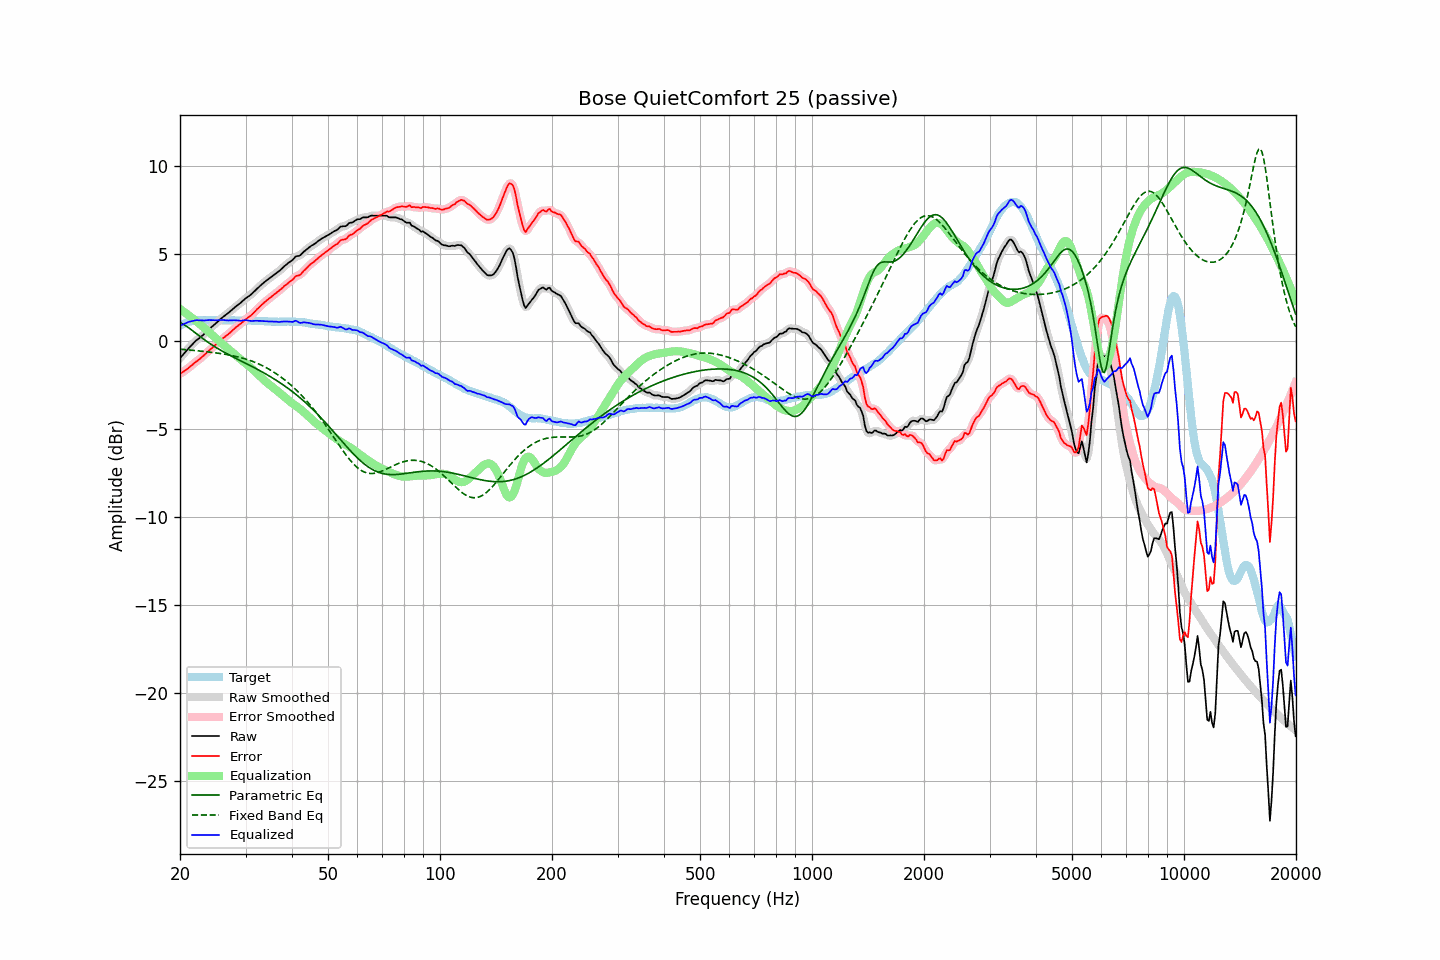

Source data for this figure (header and first rows):
frequency, raw, error, smoothed, error_smoothed, equalization, parametric_eq, fixed_band_eq, equalized_raw, equalized_smoothed, target
20.00, -0.95, -1.84, -0.95, -1.84, 1.85, 1.08, -0.44, 0.90, 0.90, 0.89
20.20, -0.84, -1.78, -0.84, -1.78, 1.79, 1.03, -0.45, 0.94, 0.94, 0.94
20.40, -0.74, -1.73, -0.74, -1.72, 1.72, 0.98, -0.45, 0.98, 0.98, 0.99
20.61, -0.63, -1.65, -0.63, -1.66, 1.65, 0.93, -0.46, 1.02, 1.02, 1.02
20.81, -0.53, -1.60, -0.53, -1.60, 1.59, 0.87, -0.47, 1.06, 1.06, 1.07
21.02, -0.42, -1.53, -0.42, -1.53, 1.52, 0.80, -0.48, 1.10, 1.09, 1.11
21.23, -0.32, -1.45, -0.32, -1.46, 1.45, 0.74, -0.49, 1.13, 1.13, 1.13
21.44, -0.23, -1.38, -0.23, -1.38, 1.38, 0.67, -0.49, 1.15, 1.15, 1.15
21.66, -0.13, -1.30, -0.13, -1.30, 1.31, 0.60, -0.50, 1.17, 1.18, 1.17
21.87, -0.04, -1.22, -0.04, -1.22, 1.23, 0.53, -0.51, 1.19, 1.19, 1.18
22.09, 0.05, -1.15, 0.04, -1.15, 1.16, 0.46, -0.52, 1.21, 1.20, 1.20
22.31, 0.12, -1.09, 0.12, -1.09, 1.09, 0.39, -0.53, 1.21, 1.21, 1.21
22.54, 0.19, -1.02, 0.19, -1.02, 1.01, 0.32, -0.54, 1.20, 1.20, 1.21
22.76, 0.27, -0.94, 0.26, -0.94, 0.93, 0.25, -0.55, 1.20, 1.20, 1.21
22.99, 0.34, -0.86, 0.34, -0.86, 0.86, 0.18, -0.56, 1.19, 1.20, 1.20
23.22, 0.42, -0.78, 0.42, -0.78, 0.78, 0.11, -0.57, 1.19, 1.20, 1.20
23.45, 0.51, -0.69, 0.51, -0.69, 0.69, 0.04, -0.58, 1.20, 1.20, 1.20
23.69, 0.60, -0.61, 0.60, -0.61, 0.61, -0.02, -0.59, 1.21, 1.21, 1.21
23.92, 0.69, -0.52, 0.69, -0.52, 0.53, -0.08, -0.60, 1.22, 1.21, 1.21
24.16, 0.77, -0.44, 0.77, -0.44, 0.45, -0.14, -0.61, 1.21, 1.21, 1.21
24.40, 0.85, -0.37, 0.85, -0.36, 0.36, -0.20, -0.62, 1.21, 1.21, 1.22
24.65, 0.93, -0.28, 0.93, -0.28, 0.28, -0.26, -0.63, 1.21, 1.21, 1.21
24.89, 1.01, -0.20, 1.01, -0.20, 0.20, -0.32, -0.65, 1.21, 1.21, 1.21
25.14, 1.09, -0.12, 1.09, -0.12, 0.12, -0.38, -0.66, 1.21, 1.21, 1.21
25.39, 1.17, -0.05, 1.17, -0.04, 0.04, -0.43, -0.67, 1.21, 1.21, 1.22
25.65, 1.26, 0.04, 1.26, 0.04, -0.04, -0.48, -0.68, 1.22, 1.22, 1.22
25.91, 1.34, 0.13, 1.33, 0.12, -0.11, -0.54, -0.70, 1.22, 1.22, 1.21
26.16, 1.41, 0.20, 1.41, 0.20, -0.19, -0.59, -0.71, 1.22, 1.22, 1.21
26.43, 1.48, 0.27, 1.48, 0.27, -0.27, -0.64, -0.73, 1.21, 1.21, 1.21
26.69, 1.55, 0.34, 1.55, 0.34, -0.34, -0.69, -0.74, 1.20, 1.20, 1.21
26.96, 1.62, 0.41, 1.62, 0.41, -0.42, -0.74, -0.76, 1.20, 1.20, 1.21
27.23, 1.70, 0.49, 1.70, 0.49, -0.50, -0.78, -0.78, 1.20, 1.20, 1.21
27.50, 1.78, 0.57, 1.78, 0.57, -0.58, -0.83, -0.79, 1.20, 1.20, 1.21
27.77, 1.86, 0.66, 1.86, 0.66, -0.65, -0.88, -0.81, 1.21, 1.21, 1.20
28.05, 1.94, 0.74, 1.94, 0.74, -0.73, -0.93, -0.83, 1.21, 1.21, 1.20
28.33, 2.01, 0.82, 2.01, 0.82, -0.81, -0.97, -0.85, 1.20, 1.20, 1.19
28.62, 2.08, 0.89, 2.08, 0.89, -0.89, -1.02, -0.88, 1.19, 1.19, 1.19
28.90, 2.15, 0.95, 2.15, 0.96, -0.96, -1.06, -0.90, 1.18, 1.18, 1.20
29.19, 2.22, 1.03, 2.22, 1.03, -1.04, -1.11, -0.92, 1.18, 1.19, 1.19
29.48, 2.31, 1.11, 2.31, 1.11, -1.11, -1.16, -0.95, 1.20, 1.20, 1.20
29.78, 2.39, 1.20, 2.39, 1.19, -1.18, -1.20, -0.97, 1.20, 1.20, 1.19
30.08, 2.47, 1.27, 2.46, 1.27, -1.26, -1.25, -1.00, 1.21, 1.21, 1.20
30.38, 2.53, 1.34, 2.53, 1.34, -1.33, -1.29, -1.03, 1.20, 1.20, 1.19
30.68, 2.59, 1.40, 2.59, 1.40, -1.41, -1.34, -1.06, 1.18, 1.18, 1.19
30.99, 2.66, 1.47, 2.66, 1.48, -1.49, -1.39, -1.09, 1.17, 1.17, 1.19
31.30, 2.74, 1.56, 2.74, 1.56, -1.57, -1.43, -1.13, 1.17, 1.17, 1.18
31.61, 2.83, 1.65, 2.83, 1.65, -1.65, -1.48, -1.16, 1.18, 1.17, 1.18
31.93, 2.92, 1.74, 2.92, 1.74, -1.74, -1.53, -1.20, 1.18, 1.18, 1.18
32.24, 3.01, 1.84, 3.01, 1.83, -1.83, -1.58, -1.24, 1.18, 1.18, 1.17
32.57, 3.09, 1.92, 3.09, 1.92, -1.92, -1.63, -1.28, 1.17, 1.17, 1.17
32.89, 3.18, 2.01, 3.18, 2.01, -2.01, -1.68, -1.32, 1.17, 1.17, 1.17
33.22, 3.26, 2.10, 3.26, 2.10, -2.09, -1.73, -1.37, 1.16, 1.16, 1.16
33.55, 3.34, 2.18, 3.34, 2.18, -2.18, -1.78, -1.41, 1.16, 1.16, 1.16
33.89, 3.41, 2.26, 3.41, 2.26, -2.26, -1.83, -1.46, 1.15, 1.15, 1.15
34.23, 3.49, 2.34, 3.48, 2.34, -2.34, -1.88, -1.51, 1.15, 1.15, 1.15
34.57, 3.55, 2.41, 3.55, 2.41, -2.41, -1.94, -1.56, 1.14, 1.14, 1.14
34.92, 3.62, 2.48, 3.62, 2.48, -2.48, -1.99, -1.61, 1.13, 1.14, 1.14
35.27, 3.69, 2.56, 3.69, 2.56, -2.56, -2.05, -1.67, 1.13, 1.13, 1.13
35.62, 3.76, 2.63, 3.76, 2.63, -2.63, -2.10, -1.72, 1.13, 1.13, 1.13
35.97, 3.83, 2.70, 3.83, 2.70, -2.70, -2.16, -1.78, 1.13, 1.13, 1.13
... 635 more rows
